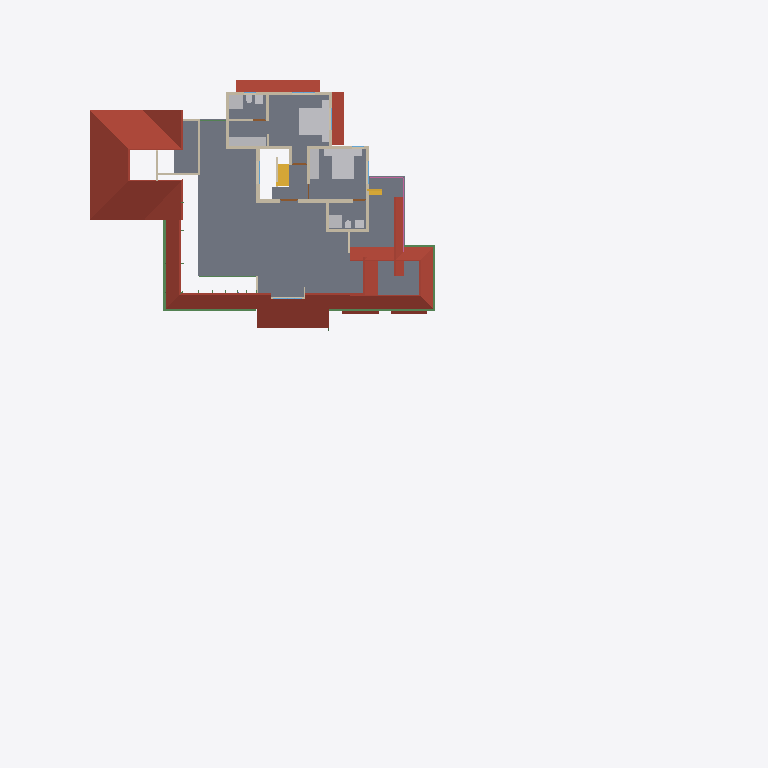
Plan cut of the same IFC building model at storey 'FF' (level 3.45 m, cut at 4.85 m), seen from above with north up, elements coloured by IFC class: 23 walls (beige), 14 other elements (light grey), 10 roofs (red-brown), 6 beams (green), 2 stair flights (yellow), 1 slab (grey), 1 railing (pink), 1 door (brown). Cut surfaces are drawn darker.
Extent 46.6 m × 48.1 m × 10.1 m (x, y, z). Storeys (5): 00 at 0.00 m; GF at 0.45 m; GF Lintel at 2.50 m; FF at 3.45 m; SF at 6.45 m. Elements (463): 123 IfcColumn, 95 IfcBeam, 85 IfcWall, 44 IfcFurniture, 23 IfcRailing, 21 IfcDoor, 21 IfcWindow, 16 IfcSanitaryTerminal, 13 IfcRoof, 8 IfcSolarDevice, 6 IfcSlab, 6 IfcStairFlight.

HEADER;
FILE_DESCRIPTION(('ViewDefinition[DesignTransferView]'),'2;1');
FILE_NAME('AnilIFC.ifc','2025-01-03T21:26:22+05:30',(''),(''),'IfcOpenShell 0.8.0','Bonsai 0.8.0','');
FILE_SCHEMA(('IFC4X3'));
ENDSEC;
DATA;
#1=IFCPROJECT('0$WNUybvfAYORhaB4XNFsz',$,'My Project',$,$,$,$,(#14,#26),#9);
#30=IFCSITE('3M0IN1zgbAER3qQbvbHEyN',$,'My Site',$,$,#21593,$,$,$,$,$,$,$,$);
#2446=IFCSITE('1Q_c7uVcTCngKTLSlSECoW',$,'Site',$,$,#21603,#2459,$,$,$,$,$,$,$);
#36=IFCBUILDING('1$IA7hdqP7iPKszbJPMQXv',$,'My Building',$,$,#21598,$,$,$,$,$,$);
#42=IFCBUILDINGSTOREY('2kIwN_l2HEff17hxWulS$t',$,'00',$,$,#21448,$,$,$,$);
#96=IFCBUILDINGSTOREY('1ytHU9NMr9xuhR6nOuParS',$,'GF',$,$,#21438,$,$,$,$);
#113=IFCBUILDINGSTOREY('02Wk4pOKz6S8OjqfsSxw3f',$,'FF',$,$,#26578,$,$,$,$);
#12120=IFCBUILDINGSTOREY('30jjxh13H5ZfRPWBSBUv3P',$,'GF Lintel',$,$,#21443,$,$,$,$);
#63201=IFCBUILDINGSTOREY('29$z2S3$n8RvRPKj7iW$sZ',$,'SF',$,$,#63429,$,$,$,$);
#2418=IFCSLAB('2zuPSYDAL5VgmGKHnYEo6Y',$,'Slab',$,$,#29181,#2429,$,$);
#11317=IFCROOF('0tZxqoRpT0heYauCIpCjgE',$,'Roof',$,$,#26638,#11349,$,.HIP_ROOF.);
#31270=IFCROOF('2bm1M_pM175B1$rsd2bckk',$,'Roof',$,$,#31271,#31334,$,.HIP_ROOF.);
#31371=IFCROOF('0ChLQk$5r95uZIXH0ZrAOO',$,'Roof',$,$,#37074,#31403,$,.GABLE_ROOF.);
#15427=IFCROOF('3ipLc_Ohv0MhYh4EAcUk8X',$,'Roof',$,$,#15533,#15438,$,$);
#14147=IFCROOF('1XkNfQTfjFowUlURNxMr1o',$,'Roof.004',$,$,#57904,#14158,$,$);
#32444=IFCROOF('1aUfLipIrEyQs0HVDV7QAC',$,'Roof',$,$,#32482,#32461,$,$);
#27831=IFCFURNITURE('2_SW9j6Cr8ov2BnsvZD0pv',$,'Furniture',$,$,#29141,#27844,$,$);
#72261=IFCROOF('17LfyVmfD9WPyBvgIzOJQI',$,'Roof.004',$,$,#72909,#72278,$,$);
#27810=IFCFURNITURE('1SPv3HdY94TPP__StzdHT6',$,'Furniture',$,$,#30693,#27823,$,$);
#47575=IFCROOF('3XPSi919X2xgowyHdSbiMi',$,'Roof',$,$,#47783,#47592,$,$);
#27340=IFCFURNITURE('3BCTQ2eUXDPPlOEgYqoaS1',$,'Furniture',$,$,#29111,#27371,$,$);
#4605=IFCWALL('0R6ynCLsLAcec_q9E8Ic4t',$,'Wall',$,$,#27236,#4616,$,$);
#30474=IFCFURNITURE('0PnCGZkhj8HucArEpD2kQd',$,'Furniture',$,$,#30698,#30502,$,$);
#59682=IFCBEAM('0V2GHbJjfFLAdRNeeuYlrk',$,'Beam',$,$,#59896,#59693,$,$);
#3745=IFCWALL('3PPEKA0qP28Bdd0QhJ_gm2',$,'Wall',$,$,#29211,#3756,$,$);
#29582=IFCSTAIRFLIGHT('2HjMoCmO94KuMRiXbMpo$G',$,'StairFlight',$,$,#31824,#29688,$,5,4,0.160000002384186,0.25,.STRAIGHT.);
#3979=IFCWALL('2kq4XltiX27QGB58zgBIu7',$,'Wall',$,$,#27167,#3990,$,$);
#60995=IFCBEAM('1FTpcMGGL2n8PceFie_U$1',$,'Beam',$,$,#61039,#61006,$,$);
#26866=IFCSANITARYTERMINAL('1YE_NqT8v46u1Dd3XwNnli',$,'SanitaryTerminal',$,$,#30071,#26897,$,$);
#3953=IFCWALL('2R6HHcsQjDZxHSe0tdJp0W',$,'Wall',$,$,#29196,#3964,$,$);
#59556=IFCBEAM('3DacxyAcb1rgkIRB6bKKvQ',$,'Beam',$,$,#59852,#59567,$,$);
#3771=IFCWALL('1BQWAl8DT5I8F3hizVQb3r',$,'Wall',$,$,#26748,#3782,$,$);
#26988=IFCSANITARYTERMINAL('3e2NvaNDr3ZPhn2fIoU3SX',$,'SanitaryTerminal',$,$,#30076,#27001,$,$);
#3797=IFCWALL('3E$5CYP8T92uwjDtsIf6$M',$,'Wall',$,$,#29201,#3808,$,$);
#4005=IFCWALL('0DxJeEnmv1xRQT1YoHF$5a',$,'Wall',$,$,#29206,#4016,$,$);
#72671=IFCBEAM('2zub4Ha99Aj9oO_EQOFtU0',$,'Beam',$,$,#72731,#72682,$,$);
#3901=IFCWALL('2Bvgfflh98quKCLNNOeAbJ',$,'Wall',$,$,#27149,#3912,$,$);
#4631=IFCWALL('32cQZexAvBCO_o8rt9HHU$',$,'Wall',$,$,#28004,#4642,$,$);
#64765=IFCWALL('1n$hjU3Dj8hwh6UFKCxvkK',$,'Wall',$,$,#64821,#64776,$,$);
#13124=IFCROOF('2Wc40MyBn5PgqI1Y_x0pIx',$,'Roof',$,$,#13271,#13135,$,$);
#13272=IFCROOF('1fNnHheW1DS9OM80bg67kK',$,'Roof',$,$,#13332,#13283,$,$);
#64539=IFCRAILING('0DvFksG_94yOnkzD5IW9CG',$,'Railing',$,'FRAMELESS_PANEL',#64949,#64557,$,.USERDEFINED.);
#26129=IFCWALL('0ger0g3pfBQfJD7OM8jOCN',$,'Wall',$,$,#29236,#26140,$,$);
#64188=IFCSTAIRFLIGHT('0_g1NE2VX6L9HhOtXunBr8',$,'StairFlight',$,$,#72914,#64220,$,12,11,0.208333333333333,0.0500000007450581,.STRAIGHT.);
#4491=IFCWALL('0$RRVrqLr7eeV_FSYo5Nkw',$,'Wall',$,$,#26766,#4502,$,$);
#54094=IFCWALL('3EoigP6Nf2wguzJ71GUC6p',$,'Wall',$,$,#63041,#54105,$,$);
#4694=IFCWALL('0m8bqtedHCBOulSTjJoeI4',$,'Wall',$,$,#27185,#4705,$,$);
#3927=IFCWALL('3dADdcYTz2FxrWMI4C4ESG',$,'Wall',$,$,#31492,#3938,$,$);
#26944=IFCSANITARYTERMINAL('1kMW_LXVHF4h5etss$cMFc',$,'SanitaryTerminal',$,$,#27039,#26975,$,$);
#27040=IFCSANITARYTERMINAL('3KNRg3PtT17fCDyWWbTw5P',$,'SanitaryTerminal',$,$,#29166,#27053,$,$);
#62692=IFCWALL('1P6TCAnNLEifUxvdrC1jpy',$,'Wall',$,$,#63046,#62703,$,$);
#72749=IFCBEAM('1BkqY8oCLEFQschQf8wmVq',$,'Beam',$,$,#72816,#72760,$,$);
#50712=IFCBEAM('2UTLu$23T7uu5HKhifMyWs',$,'Beam',$,$,#56303,#50723,$,$);
#27711=IFCFURNITURE('33WZ1oYRD8FO4aV1atP_Bu',$,'Furniture',$,$,#29116,#27724,$,$);
#27737=IFCFURNITURE('0l60d4J$P0H8VI$axZE9di',$,'Furniture',$,$,#30683,#27750,$,$);
#27784=IFCFURNITURE('3crAuABsT2gf$q7A0hVci4',$,'Furniture',$,$,#30688,#27797,$,$);
#44961=IFCWALL('1W3$tepJP0leY7YOeWnHjR',$,'Wall',$,$,#45109,#44967,$,$);
#27758=IFCFURNITURE('1kmyPfXbL8VBKOJILvAoKN',$,'Furniture',$,$,#29126,#27771,$,$);
#3823=IFCWALL('3yES3GBwH1VPUe8SP9NEYj',$,'Wall',$,$,#26835,#3834,$,$);
#26206=IFCWALL('0x84uxxKX22xmQzEN$QOg9',$,'Wall',$,$,#29241,#26217,$,$);
#26905=IFCSANITARYTERMINAL('3zSYiSNArASReHJBZFd6ie',$,'SanitaryTerminal',$,$,#27013,#26936,$,$);
#27014=IFCSANITARYTERMINAL('0st4ogfJPBBPJTFcX0IgQ5',$,'SanitaryTerminal',$,$,#29161,#27027,$,$);
#20123=IFCWALL('23C6IFMfT5c9qVYymYr$CN',$,'Wall',$,$,#20618,#20134,$,$);
#37165=IFCWALL('1jv1$ib1XDYuoVZOluvqnT',$,'Wall',$,$,#37380,#37171,$,$);
#30612=IFCDOOR('18SVVxbTv0H8TkuBcQXXAL',$,'Door',$,$,#54985,#30643,$,2.5,1.20000004768372,$,$,$);
#56131=IFCWALL('3EsSyc7KDFpRIWQrubltLE',$,'Wall',$,$,#56281,#56142,$,$);
#55209=IFCWALL('1roh8A3W97r8ozZ8qxwk6X',$,'Wall',$,$,#66070,#55220,$,$);
ENDSEC;